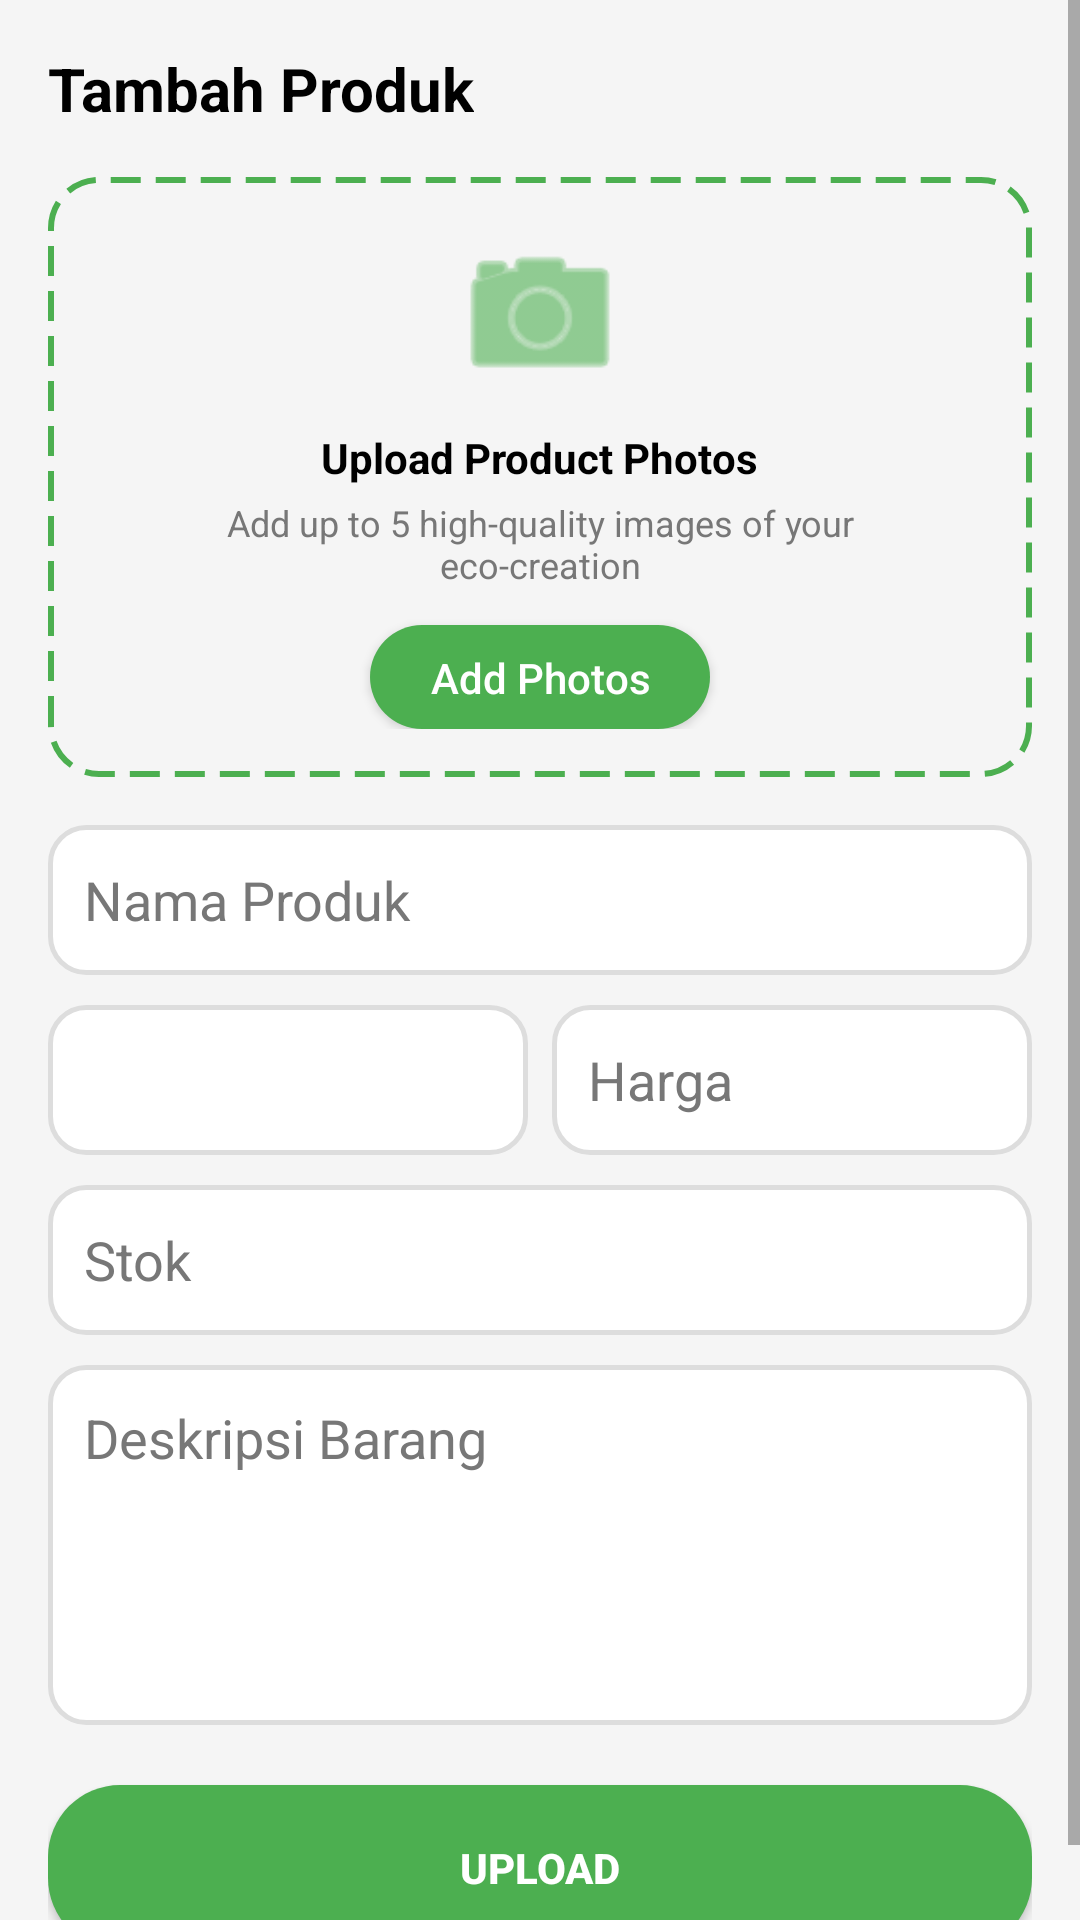

This screen was rendered from an Android layout file. Write that file and the resources it references.
<!-- AndroidManifest.xml: application theme Theme.RecycleMarketplace -->
<!-- res/layout/activity_add_product.xml -->
<?xml version="1.0" encoding="utf-8"?>
<ScrollView xmlns:android="http://schemas.android.com/apk/res/android"
    android:layout_width="match_parent"
    android:layout_height="match_parent"
    android:background="#F5F5F5">

    <LinearLayout
        android:layout_width="match_parent"
        android:layout_height="wrap_content"
        android:orientation="vertical"
        android:padding="16dp">

        
        <TextView
            android:id="@+id/tvTitle"
            android:layout_width="wrap_content"
            android:layout_height="wrap_content"
            android:text="Tambah Produk"
            android:textSize="20sp"
            android:textStyle="bold"
            android:textColor="#000000"/>

        
        <LinearLayout
            android:id="@+id/layoutUpload"
            android:layout_width="match_parent"
            android:layout_height="200dp"
            android:layout_marginTop="16dp"
            android:background="@drawable/bg_dashed"
            android:orientation="vertical"
            android:gravity="center"
            android:padding="16dp">

            <ImageView
                android:id="@+id/imgPreview"
                android:layout_width="60dp"
                android:layout_height="60dp"
                android:src="@android:drawable/ic_menu_camera"
                android:tint="#4CAF50"/>

            <TextView
                android:id="@+id/tvUploadTitle"
                android:layout_width="wrap_content"
                android:layout_height="wrap_content"
                android:text="Upload Product Photos"
                android:textStyle="bold"
                android:textSize="14sp"
                android:textColor="#000000"
                android:layout_marginTop="8dp"/>

            <TextView
                android:id="@+id/tvUploadDesc"
                android:layout_width="match_parent"
                android:layout_height="wrap_content"
                android:text="Add up to 5 high-quality images of your eco-creation"
                android:textSize="12sp"
                android:textColor="#777777"
                android:gravity="center"
                android:layout_marginTop="4dp"
                android:paddingLeft="20dp"
                android:paddingRight="20dp"/>

            <Button
                android:id="@+id/btnAddPhoto"
                android:layout_width="wrap_content"
                android:layout_height="wrap_content"
                android:text="Add Photos"
                android:textAllCaps="false"
                android:textColor="#FFFFFF"
                android:background="@drawable/bg_button_green"
                android:layout_marginTop="12dp"
                android:paddingLeft="20dp"
                android:paddingRight="20dp"
                android:paddingTop="8dp"
                android:paddingBottom="8dp"/>
        </LinearLayout>

        
        <EditText
            android:id="@+id/etName"
            android:layout_width="match_parent"
            android:layout_height="50dp"
            android:layout_marginTop="16dp"
            android:hint="Nama Produk"
            android:background="@drawable/bg_input"
            android:padding="12dp"
            android:textColor="#000000"
            android:textColorHint="#777777"/>

        
        <LinearLayout
            android:layout_width="match_parent"
            android:layout_height="wrap_content"
            android:orientation="horizontal"
            android:layout_marginTop="10dp">

            <Spinner
                android:id="@+id/spCategory"
                android:layout_width="0dp"
                android:layout_height="50dp"
                android:layout_weight="1"
                android:textColor="#000000"
                android:background="@drawable/bg_input"/>

            <EditText
                android:id="@+id/etPrice"
                android:layout_width="0dp"
                android:layout_height="50dp"
                android:layout_weight="1"
                android:layout_marginStart="8dp"
                android:hint="Harga"
                android:inputType="number"
                android:background="@drawable/bg_input"
                android:padding="12dp"
                android:textColor="#000000"
                android:textColorHint="#777777"/>
        </LinearLayout>

        
        <EditText
            android:id="@+id/etStock"
            android:layout_width="match_parent"
            android:layout_height="50dp"
            android:layout_marginTop="10dp"
            android:hint="Stok"
            android:inputType="number"
            android:background="@drawable/bg_input"
            android:padding="12dp"
            android:textColor="#000000"
            android:textColorHint="#777777"/>

        
        <EditText
            android:id="@+id/etDesc"
            android:layout_width="match_parent"
            android:layout_height="120dp"
            android:layout_marginTop="10dp"
            android:hint="Deskripsi Barang"
            android:background="@drawable/bg_input"
            android:padding="12dp"
            android:gravity="top"
            android:textColor="#000000"
            android:textColorHint="#777777"/>

        
        <Button
            android:id="@+id/btnUpload"
            android:layout_width="match_parent"
            android:layout_height="55dp"
            android:layout_marginTop="20dp"
            android:text="UPLOAD"
            android:textStyle="bold"
            android:textAllCaps="false"
            android:textColor="#FFFFFF"
            android:background="@drawable/bg_button_green"/>
    </LinearLayout>

</ScrollView>
<!-- resources referenced by this layout -->
<resources>
  <!-- drawable bg_button_green (drawable) -->
  <?xml version="1.0" encoding="utf-8"?>
  <selector xmlns:android="http://schemas.android.com/apk/res/android">
      <item android:state_pressed="true">
          <shape android:shape="rectangle">
              <solid android:color="#388E3C"/>
              <corners android:radius="24dp"/>
          </shape>
      </item>
      <item>
          <shape android:shape="rectangle">
              <solid android:color="#4CAF50"/>
              <corners android:radius="24dp"/>
          </shape>
      </item>
  </selector>
  <!-- drawable bg_dashed (drawable) -->
  <shape xmlns:android="http://schemas.android.com/apk/res/android">
      <stroke
          android:width="2dp"
          android:color="#4CAF50"
          android:dashWidth="10dp"
          android:dashGap="5dp"/>
      <corners android:radius="16dp"/>
  </shape>
  <!-- drawable bg_input (drawable) -->
  <?xml version="1.0" encoding="utf-8"?>
  <selector xmlns:android="http://schemas.android.com/apk/res/android">
  
      
      <item android:state_pressed="true">
          <shape android:shape="rectangle">
              <solid android:color="#F5F5F5"/>
              <corners android:radius="12dp"/>
              <stroke
                  android:width="2dp"
                  android:color="#4CAF50"/>
          </shape>
      </item>
  
      
      <item android:state_focused="true">
          <shape android:shape="rectangle">
              <solid android:color="#FFFFFF"/>
              <corners android:radius="12dp"/>
              <stroke
                  android:width="2dp"
                  android:color="#4CAF50"/>
          </shape>
      </item>
  
      
      <item>
          <shape android:shape="rectangle">
              <solid android:color="#FFFFFF"/>
              <corners android:radius="12dp"/>
              <stroke
                  android:width="1.5dp"
                  android:color="#DDDDDD"/>
          </shape>
      </item>
  
  </selector>
  <style name="Theme.RecycleMarketplace" parent="Theme.MaterialComponents.DayNight.NoActionBar">
          <item name="colorPrimary">@color/purple_500</item>
          <item name="colorPrimaryVariant">@color/purple_700</item>
          <item name="colorOnPrimary">@color/white</item>
          <item name="colorSecondary">@color/teal_200</item>
          <item name="colorSecondaryVariant">@color/teal_700</item>
          <item name="colorOnSecondary">@color/black</item>
          <item name="android:statusBarColor">?attr/colorPrimaryVariant</item>
      </style>
  <color name="purple_500">#FF6200EE</color>
  <color name="purple_700">#FF3700B3</color>
  <color name="white">#FFFFFFFF</color>
  <color name="teal_200">#FF03DAC5</color>
  <color name="teal_700">#FF018786</color>
  <color name="black">#FF000000</color>
</resources>
